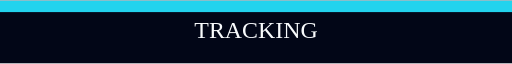
t = 0.00 s
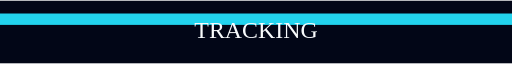
t = 0.25 s
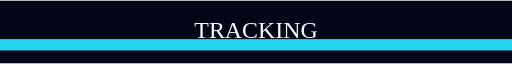
t = 0.75 s
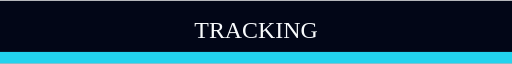
t = 1.00 s
t = 1.25 s: frame unchanged from t = 0.75 s, image omitted
t = 1.75 s: frame unchanged from t = 0.25 s, image omitted

The animated SVG that drew these frames (rendered in a browser with its animation timeline set to each time). Animation: 1 SMIL element (animate=1); one cycle of 2.00 s, repeats indefinitely.

<svg xmlns="http://www.w3.org/2000/svg" viewBox="0 0 900 110" width="900" height="110">
  <rect width="900" height="110" fill="#020617"/>
  <rect y="0" width="900" height="20" fill="#22d3ee">
    <animate attributeName="y" values="0;90;0" dur="2s" repeatCount="indefinite"/>
  </rect>
  <text x="450" y="65" text-anchor="middle" font-size="42" fill="#f8fafc">TRACKING</text>
</svg>
